Run: headless pygame with SDL's dummy video driver; simulated clock (each Clock.tick advances the game by its frame time, no real sleeping); random seed 0; keys injected as events and as key.get_pressed() state; no mouse input.
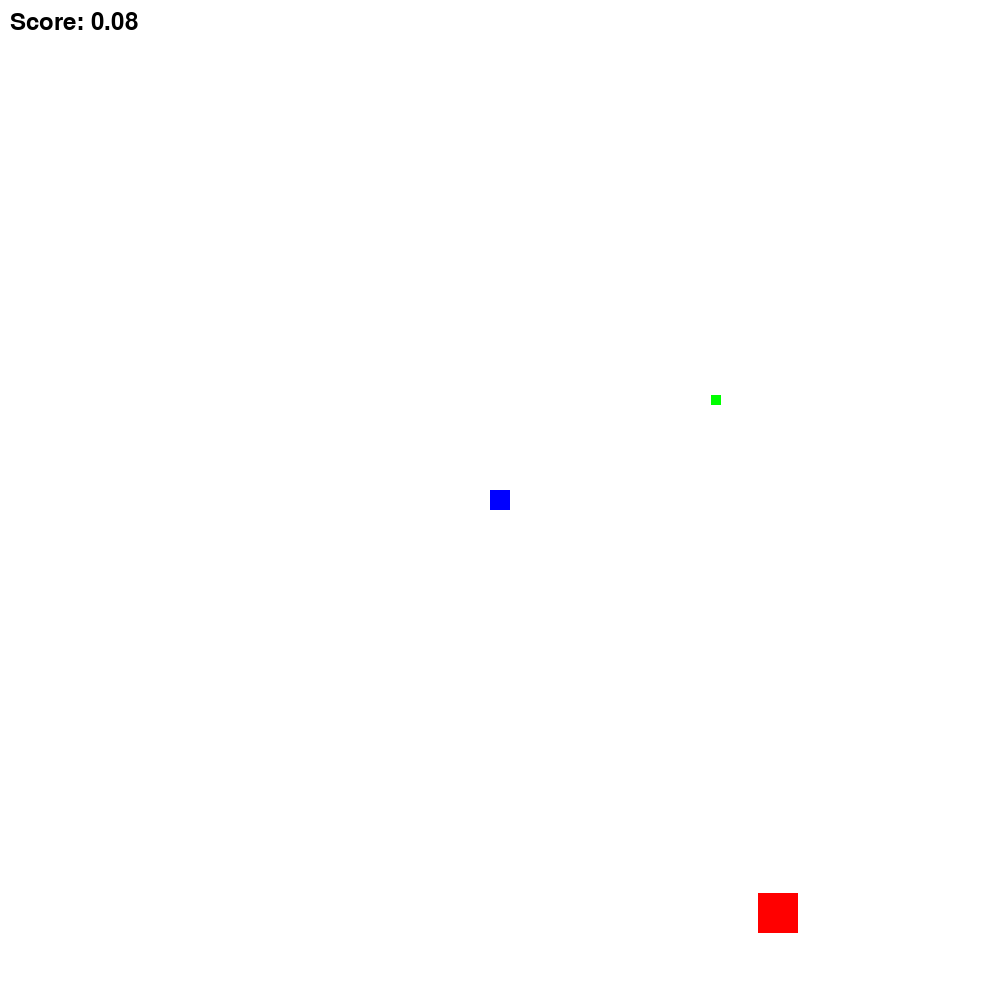
Frame 1 of 4 · flips 1–60 · no input
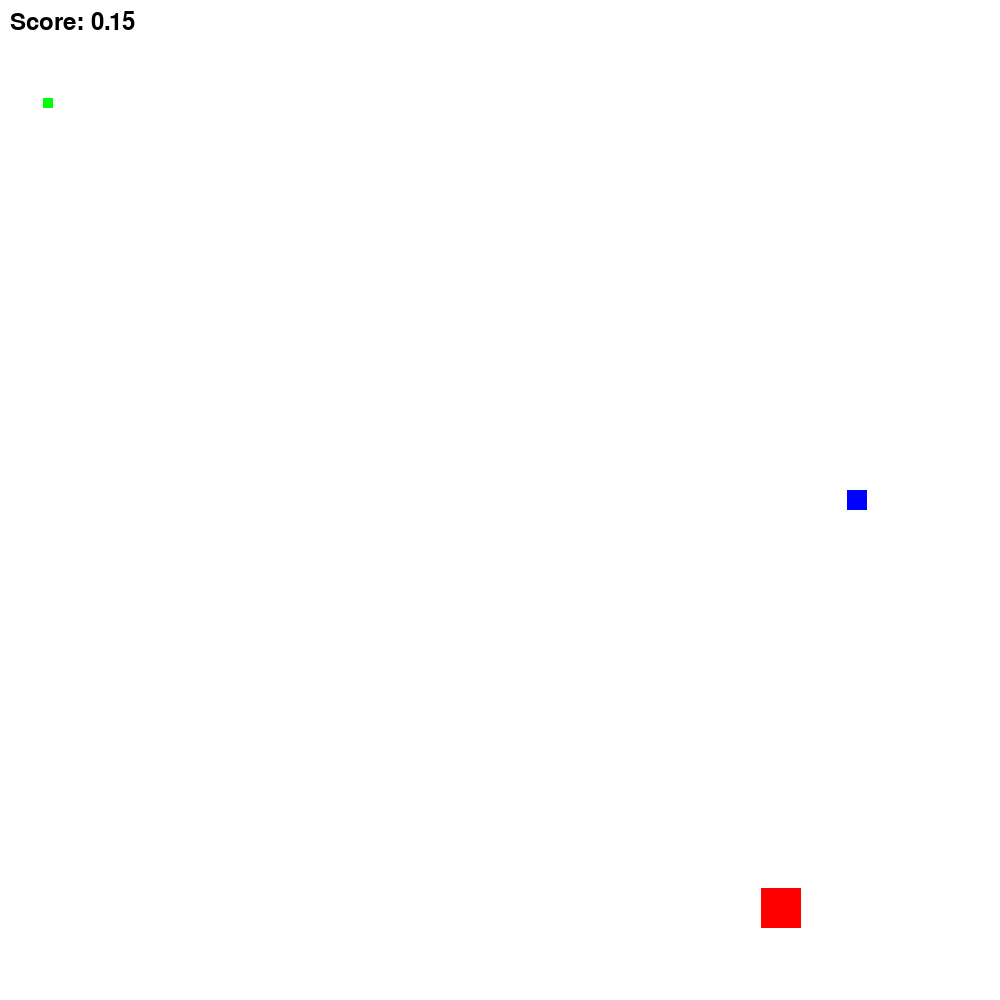
Frame 2 of 4 · flips 61–180 · tapped SPACE, RETURN · held RIGHT (→), D
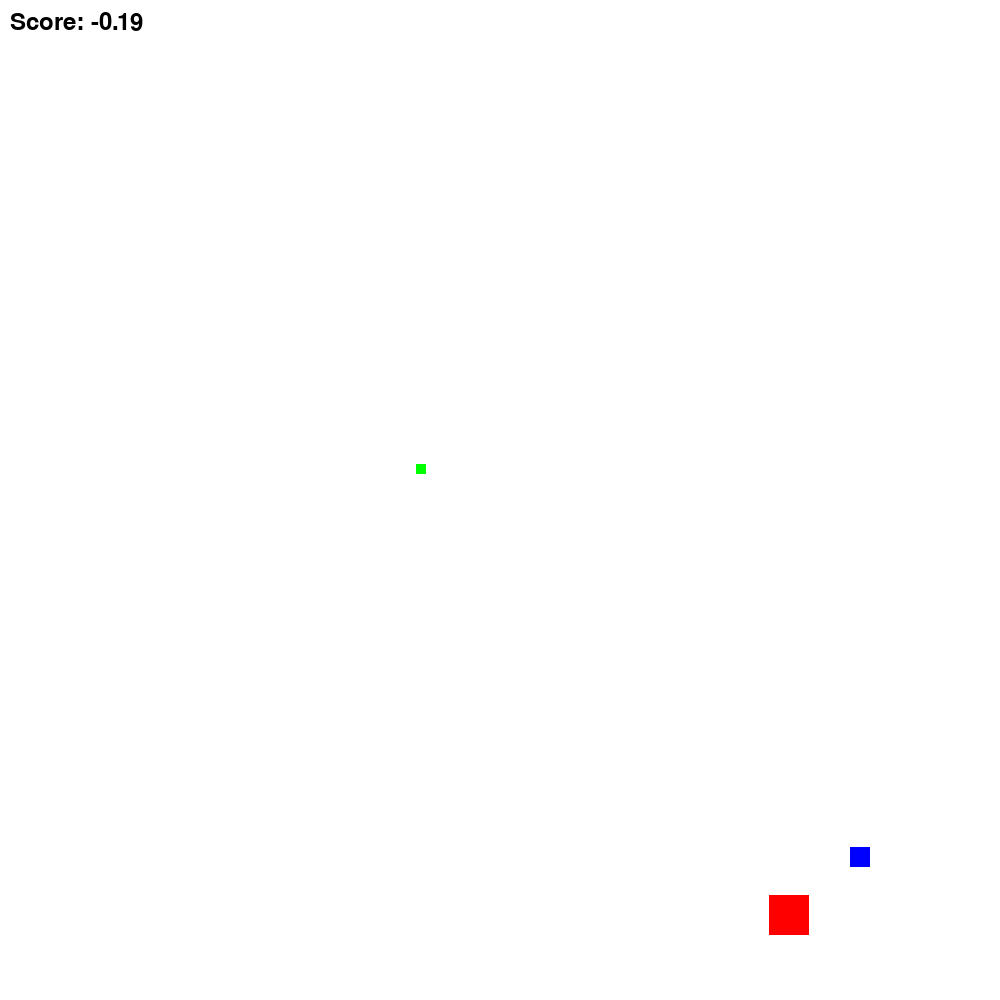
Frame 3 of 4 · flips 181–300 · held DOWN (↓), S
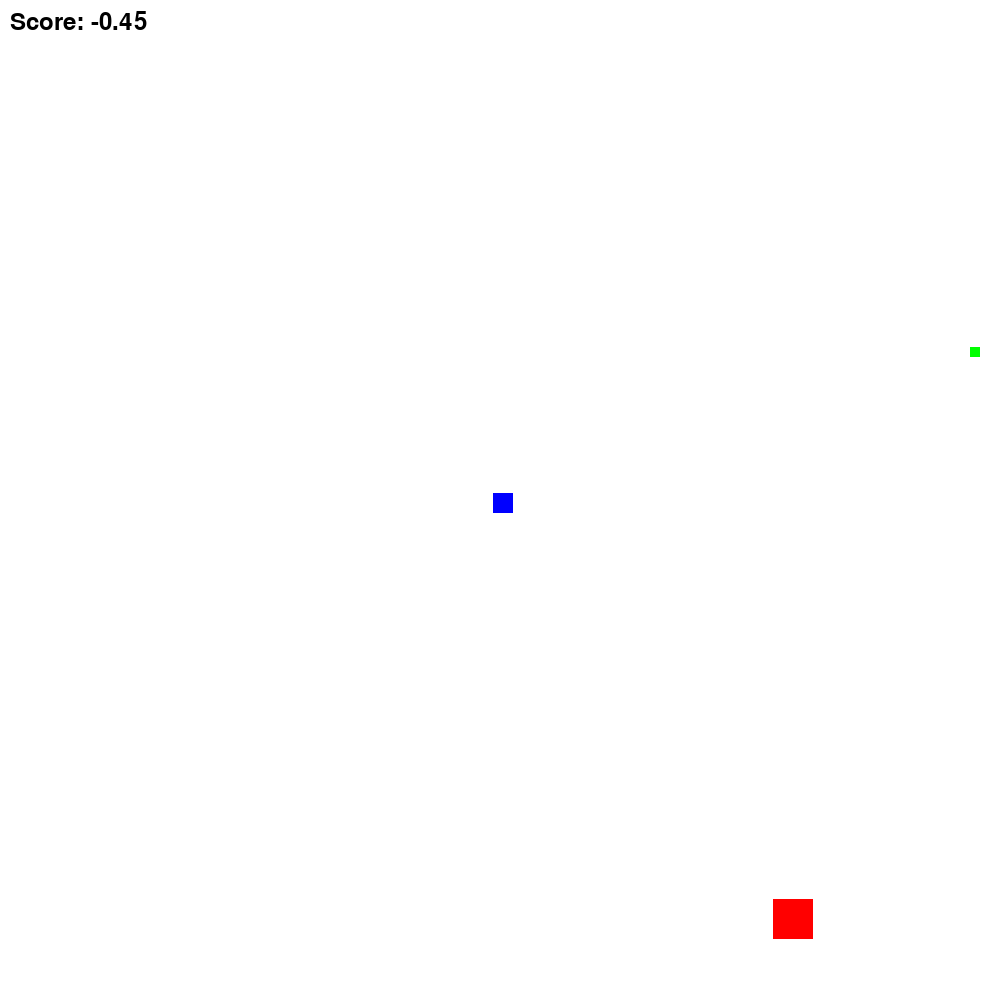
Frame 4 of 4 · flips 301–420 · held LEFT (←), A, UP (↑), W

The pygame program that drew these frames:


import pygame
import sys
import random
import math

WIDTH, HEIGHT = 1000, 1000
FPS = 60

BLACK = (0, 0, 0)
WHITE = (255, 255, 255)
BLUE = (0, 0, 255)
GREEN = (0, 255, 0)
RED = (255, 0, 0)

class Game:
    def __init__(self):
        """Initialize the game
        self.screen is the Pygame display surface
        self.agent: the player's character
        self.green_dot: the target for the agent
        self.red_puck: the obstacle for the agent
        self.score: the player's score
        """
        pygame.init()
        self.screen = pygame.display.set_mode((WIDTH, HEIGHT))
        self.agent = Agent()
        self.green_dot = GreenDot()
        self.red_puck = RedPuck()
        self.score = 0

    def run(self, event):
        """Game loop"""
        self.screen.fill(WHITE)

        for entity in [self.green_dot, self.red_puck, self.agent]:
            self.screen.blit(entity.image, entity.rect)

        distance_to_green_dot = math.hypot(
            self.agent.rect.center[0] - self.green_dot.rect.center[0],
            self.agent.rect.center[1] - self.green_dot.rect.center[1]
        )

        distance_to_red_puck = math.hypot(
            self.agent.rect.center[0] - self.red_puck.rect.center[0],
            self.agent.rect.center[1] - self.red_puck.rect.center[1]
        )

        self.score += 1 / distance_to_green_dot if distance_to_green_dot != 0 else 0
        self.score -= 1 / distance_to_red_puck if distance_to_red_puck != 0 else 0

        font = pygame.font.Font(None, 36)
        score_text = font.render('Score: {:.2f}'.format(self.score), True, BLACK)
        self.screen.blit(score_text, (10, 10))

        for entity in [self.green_dot, self.red_puck]:
            entity.move()

        keys = pygame.key.get_pressed()
        if keys[pygame.K_LEFT]:
            self.agent.rect.x -= 3
        if keys[pygame.K_RIGHT]:
            self.agent.rect.x += 3
        if keys[pygame.K_UP]:
            self.agent.rect.y -= 3
        if keys[pygame.K_DOWN]:
            self.agent.rect.y += 3

        for event in pygame.event.get():
            if event.type == pygame.QUIT:
                return False

        pygame.display.flip()
        return True


class Agent(pygame.sprite.Sprite):
    def __init__(self):
        """Initialize the agent
        velocity: the agent's speed
        self.image is the Pygame Surface object representing the Agent
        self.rect is the Pygame Rect object representing the agent's position
        """
        super().__init__()
        self.image = pygame.Surface((20, 20))
        self.image.fill(BLUE)
        self.rect = self.image.get_rect()
        self.rect.center = (WIDTH // 2, HEIGHT // 2)


class RedPuck(pygame.sprite.Sprite):
    """Class representing the red puck obstacle"""

    def __init__(self):
        """
        Initialize the red puck
        self.image is the Pygame Surface object representing the RedPuck
        self.rect is the Pygame Rect object representing the RedPuck's position
        """
        super().__init__()
        self.image = pygame.Surface((40, 40))
        self.image.fill(RED)
        self.rect = self.image.get_rect()
        self.rect.center = (random.randint(0, WIDTH), random.randint(0, HEIGHT))

    def move(self):
        self.rect.center = (self.rect.center[0] + random.randint(-1, 1), self.rect.center[1] + random.randint(-1, 1))


class GreenDot(pygame.sprite.Sprite):
    def __init__(self):
        """
        Initialize the green dot
        self.image is the Pygame Surface object representing the GreenDot
        self.rect is the Pygame Rect object representing the GreenDot's position
        """
        super().__init__()
        self.image = pygame.Surface((10, 10))
        self.image.fill(GREEN)
        self.rect = self.image.get_rect()
        self.rect.center = (random.randint(0, WIDTH), random.randint(0, HEIGHT))

    def move(self):
        self.rect.center = (random.randint(0, WIDTH), random.randint(0, HEIGHT))


if __name__ == "__main__":
    game = Game()
    running = True
    while running:
        event = pygame.event.poll()
        running = game.run(event)
    pygame.quit()
    sys.exit()
